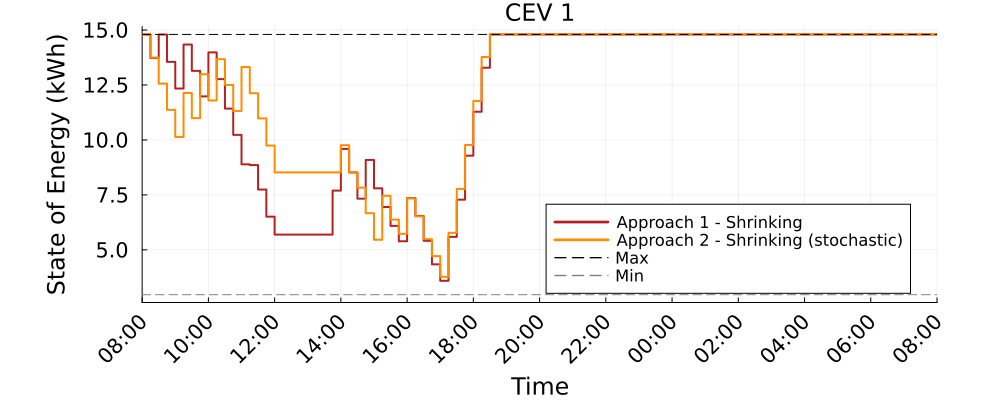

The table this chart was drawn from, first rows:
Time_Period, CEV_1_A1S_kWh, CEV_1_A2S_kWh
1, 14.8, 14.8
2, 13.73, 13.75
3, 14.79, 12.56
4, 13.55, 11.37
5, 12.34, 10.13
6, 14.34, 12.13
7, 13.14, 10.99
8, 11.98, 12.99
9, 13.98, 11.8
10, 12.77, 13.67
11, 11.43, 12.5
12, 10.23, 11.32
13, 8.89, 13.32
14, 8.857, 12.12
15, 7.744, 10.98
16, 6.511, 9.746
17, 5.694, 8.523
18, 5.694, 8.523
19, 5.694, 8.523
20, 5.694, 8.523
21, 5.694, 8.523
22, 5.694, 8.523
23, 5.694, 8.523
24, 7.694, 8.523
25, 9.593, 9.762
26, 8.52, 8.528
27, 7.329, 7.828
28, 9.089, 6.666
29, 7.8, 5.459
30, 6.949, 7.459
31, 6.09, 6.376
32, 5.39, 5.731
33, 7.357, 7.339
34, 6.54, 6.523
35, 5.412, 5.486
36, 4.34, 4.715
37, 3.592, 3.773
38, 5.592, 5.773
39, 7.285, 7.773
40, 9.285, 9.773
41, 11.28, 11.77
42, 13.28, 13.77
43, 14.8, 14.8
44, 14.8, 14.8
45, 14.8, 14.8
46, 14.8, 14.8
47, 14.8, 14.8
48, 14.8, 14.8
49, 14.8, 14.8
50, 14.8, 14.8
51, 14.8, 14.8
52, 14.8, 14.8
53, 14.8, 14.8
54, 14.8, 14.8
55, 14.8, 14.8
56, 14.8, 14.8
57, 14.8, 14.8
58, 14.8, 14.8
59, 14.8, 14.8
60, 14.8, 14.8
... 37 more rows
